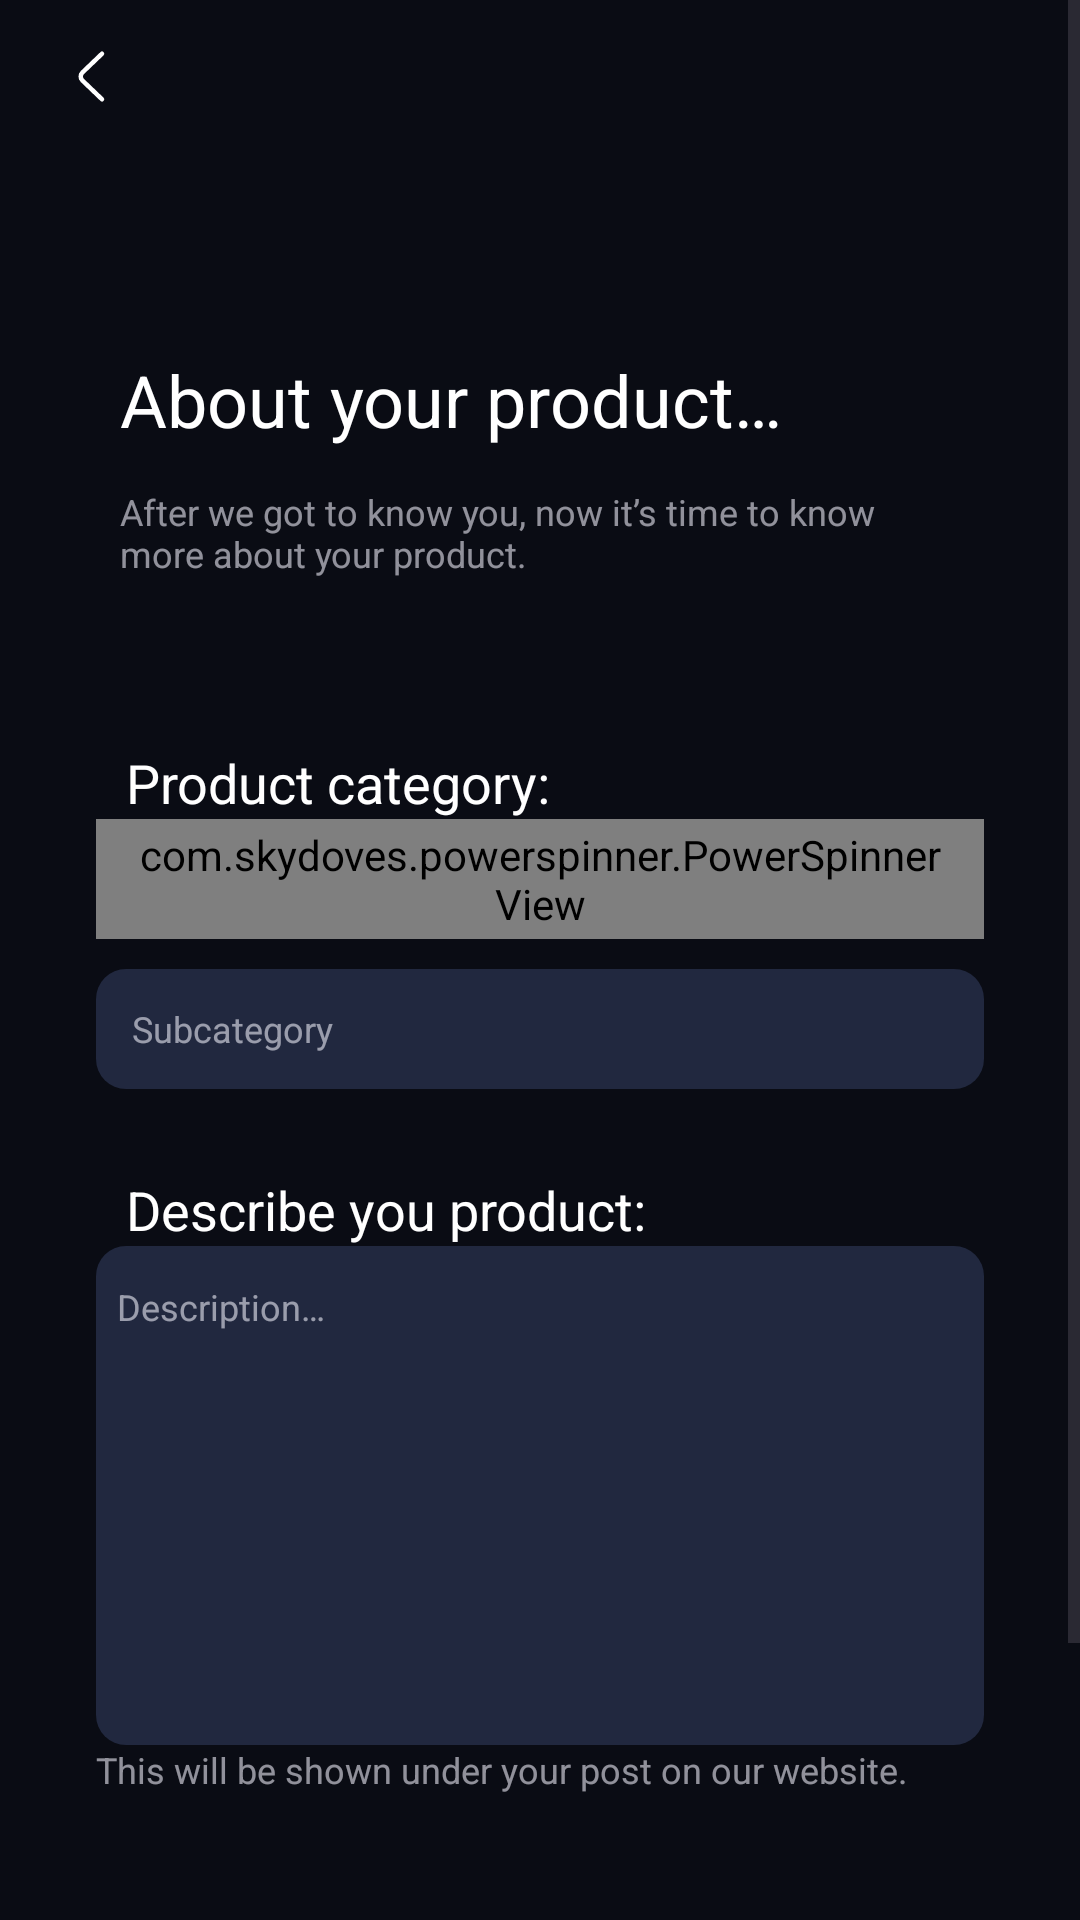

Android layout source for this screen:
<!-- AndroidManifest.xml: application theme Theme.Prodex -->
<!-- res/layout/activity_product_web_data.xml -->
<?xml version="1.0" encoding="utf-8"?>
<ScrollView xmlns:android="http://schemas.android.com/apk/res/android"
    xmlns:app="http://schemas.android.com/apk/res-auto"
    xmlns:tools="http://schemas.android.com/tools"
    android:layout_width="match_parent"
    android:layout_height="match_parent"
    android:background="@color/primary"
    tools:context=".activities.ProductWebDataActivity">

    <androidx.constraintlayout.widget.ConstraintLayout
        android:layout_width="match_parent"
        android:layout_height="match_parent">

    <ImageView
        android:id="@+id/imgBack"
        android:layout_width="wrap_content"
        android:layout_height="wrap_content"
        android:paddingHorizontal="19dp"
        android:paddingVertical="14dp"
        android:src="@drawable/ic_back_arrow"
        app:layout_constraintStart_toStartOf="parent"
        app:layout_constraintTop_toTopOf="parent" />


    <TextView
        android:id="@+id/txtAboutProduct"
        android:layout_width="0dp"
        android:layout_height="wrap_content"
        android:layout_marginHorizontal="40dp"
        android:layout_marginTop="66dp"
        android:text="@string/about_your_product"
        android:textColor="@color/white"
        android:textSize="24sp"
        app:layout_constraintEnd_toEndOf="parent"
        app:layout_constraintStart_toStartOf="parent"
        app:layout_constraintTop_toBottomOf="@id/imgBack" />

    <TextView
        android:id="@+id/txtDescription"
        android:layout_width="0dp"
        android:layout_height="wrap_content"
        android:layout_marginHorizontal="40dp"
        android:layout_marginTop="13dp"
        android:text="@string/product_desc"
        android:textColor="@color/secondary"
        android:textSize="12sp"
        app:layout_constraintEnd_toEndOf="parent"
        app:layout_constraintStart_toStartOf="parent"
        app:layout_constraintTop_toBottomOf="@id/txtAboutProduct" />

    <TextView
        android:id="@+id/txtProductCategory"
        android:layout_width="wrap_content"
        android:layout_height="wrap_content"
        android:layout_marginStart="42dp"
        android:layout_marginTop="56dp"
        android:text="@string/product_category"
        android:textColor="@color/white"
        android:textSize="18sp"
        app:layout_constraintStart_toStartOf="parent"
        app:layout_constraintTop_toBottomOf="@+id/txtDescription" />

    <com.skydoves.powerspinner.PowerSpinnerView
        android:id="@+id/spinnerCategory"
        android:layout_width="match_parent"
        android:layout_height="40dp"
        android:layout_marginHorizontal="32dp"
        android:background="@drawable/shape_edit_text"
        android:gravity="center_vertical"
        android:hint="@string/select_from_here"
        android:paddingHorizontal="12dp"
        android:textColor="@color/white"
        android:textColorHint="@color/secondary"
        android:textSize="12sp"
        app:layout_constraintEnd_toEndOf="parent"
        app:layout_constraintStart_toStartOf="parent"
        app:layout_constraintTop_toBottomOf="@+id/txtProductCategory"
        app:spinner_arrow_animate="true"
        app:spinner_arrow_tint="@color/white"
        app:spinner_item_height="32dp" />

    <EditText
        android:id="@+id/editSubCategory"
        android:layout_width="match_parent"
        android:layout_height="40dp"
        android:layout_marginHorizontal="32dp"
        android:layout_marginTop="10dp"
        android:background="@drawable/shape_edit_text"
        android:hint="@string/subcategory"
        android:paddingHorizontal="12dp"
        android:textColor="@color/white"
        android:textColorHint="@color/secondary"
        android:textSize="12sp"
        app:layout_constraintEnd_toEndOf="parent"
        app:layout_constraintStart_toStartOf="parent"
        app:layout_constraintTop_toBottomOf="@+id/spinnerCategory" />


    <TextView
        android:id="@+id/txtProductDescription"
        android:layout_width="wrap_content"
        android:layout_height="wrap_content"
        android:layout_marginStart="42dp"
        android:layout_marginTop="28dp"
        android:text="@string/describe_you_product"
        android:textColor="@color/white"
        android:textSize="18sp"
        app:layout_constraintStart_toStartOf="parent"
        app:layout_constraintTop_toBottomOf="@+id/editSubCategory" />

    <EditText
        android:id="@+id/editDescription"
        android:layout_width="match_parent"
        android:layout_height="wrap_content"
        android:layout_marginHorizontal="32dp"
        android:background="@drawable/shape_edit_text"
        android:gravity="top"
        android:hint="@string/description"
        android:lines="10"
        android:paddingHorizontal="7dp"
        android:paddingVertical="12dp"
        android:textColor="@color/white"
        android:textColorHint="@color/secondary"
        android:textSize="12sp"
        app:layout_constraintEnd_toEndOf="parent"
        app:layout_constraintStart_toStartOf="parent"
        app:layout_constraintTop_toBottomOf="@+id/txtProductDescription" />

    <TextView
        android:id="@+id/txtDescribeDescription"
        android:layout_width="match_parent"
        android:layout_height="wrap_content"
        android:layout_marginHorizontal="32dp"
        android:text="@string/describe_description"
        android:textColor="@color/secondary"
        android:textSize="12sp"
        app:layout_constraintEnd_toEndOf="parent"
        app:layout_constraintStart_toStartOf="parent"
        app:layout_constraintTop_toBottomOf="@+id/editDescription" />

        <Button
            android:id="@+id/btnNext"
            android:layout_width="match_parent"
            android:layout_height="50dp"
            android:layout_marginHorizontal="40dp"
            android:layout_marginBottom="50dp"
            android:background="@drawable/shape_btn"
            android:text="@string/next"
            android:textAllCaps="false"
            android:textColor="@color/white"
            android:textSize="17sp"
            app:backgroundTint="@color/accent"
            app:layout_constraintBottom_toBottomOf="parent"
            app:layout_constraintEnd_toEndOf="parent"
            app:layout_constraintStart_toStartOf="parent"
            android:layout_marginTop="50dp"
            app:layout_constraintTop_toBottomOf="@+id/txtDescribeDescription" />

    </androidx.constraintlayout.widget.ConstraintLayout>

</ScrollView>
<!-- resources referenced by this layout -->
<resources>
  <color name="accent">#21283F</color>
  <color name="primary">#0A0C14</color>
  <color name="secondary">#99EBEBF5</color>
  <color name="white">#FFFFFFFF</color>
  <!-- drawable ic_back_arrow (drawable) -->
  <vector xmlns:android="http://schemas.android.com/apk/res/android"
      android:width="24dp"
      android:height="23dp"
      android:autoMirrored="true"
      android:viewportWidth="24"
      android:viewportHeight="23">
      <path
          android:fillColor="#00000000"
          android:pathData="M15,19.09L8.48,12.842C7.71,12.104 7.71,10.896 8.48,10.158L15,3.91"
          android:strokeWidth="1.5"
          android:strokeColor="#ffffff"
          android:strokeLineCap="round"
          android:strokeLineJoin="round" />
  </vector>
  <!-- drawable shape_edit_text (drawable) -->
  <?xml version="1.0" encoding="utf-8"?>
  <shape xmlns:android="http://schemas.android.com/apk/res/android">
      <corners android:radius="10dp" />
      <solid android:color="@color/accent" />
  </shape>
  <string name="about_your_product">About your product…</string>
  <string name="describe_description">This will be shown under your post on our website.</string>
  <string name="describe_you_product">Describe you product:</string>
  <string name="description">Description…</string>
  <string name="next">Next</string>
  <string name="product_category">Product category:</string>
  <string name="product_desc">After we got to know you, now it’s time to know more about your product.</string>
  <string name="select_from_here">Select from here</string>
  <string name="subcategory">Subcategory</string>
  <style name="Theme.Prodex" parent="Theme.Material3.DayNight.NoActionBar">
          
          <item name="colorPrimary">@color/primary</item>
          <item name="colorPrimaryVariant">@color/primary</item>
          <item name="colorOnPrimary">@color/primary</item>
          
          <item name="colorSecondary">@color/accent</item>
          <item name="colorSecondaryVariant">@color/accent</item>
          <item name="colorOnSecondary">@color/accent</item>
  
          <item name="colorOnSurface">@color/white</item>
          <item name="android:windowDisablePreview">true</item>
  
  
      </style>
</resources>
